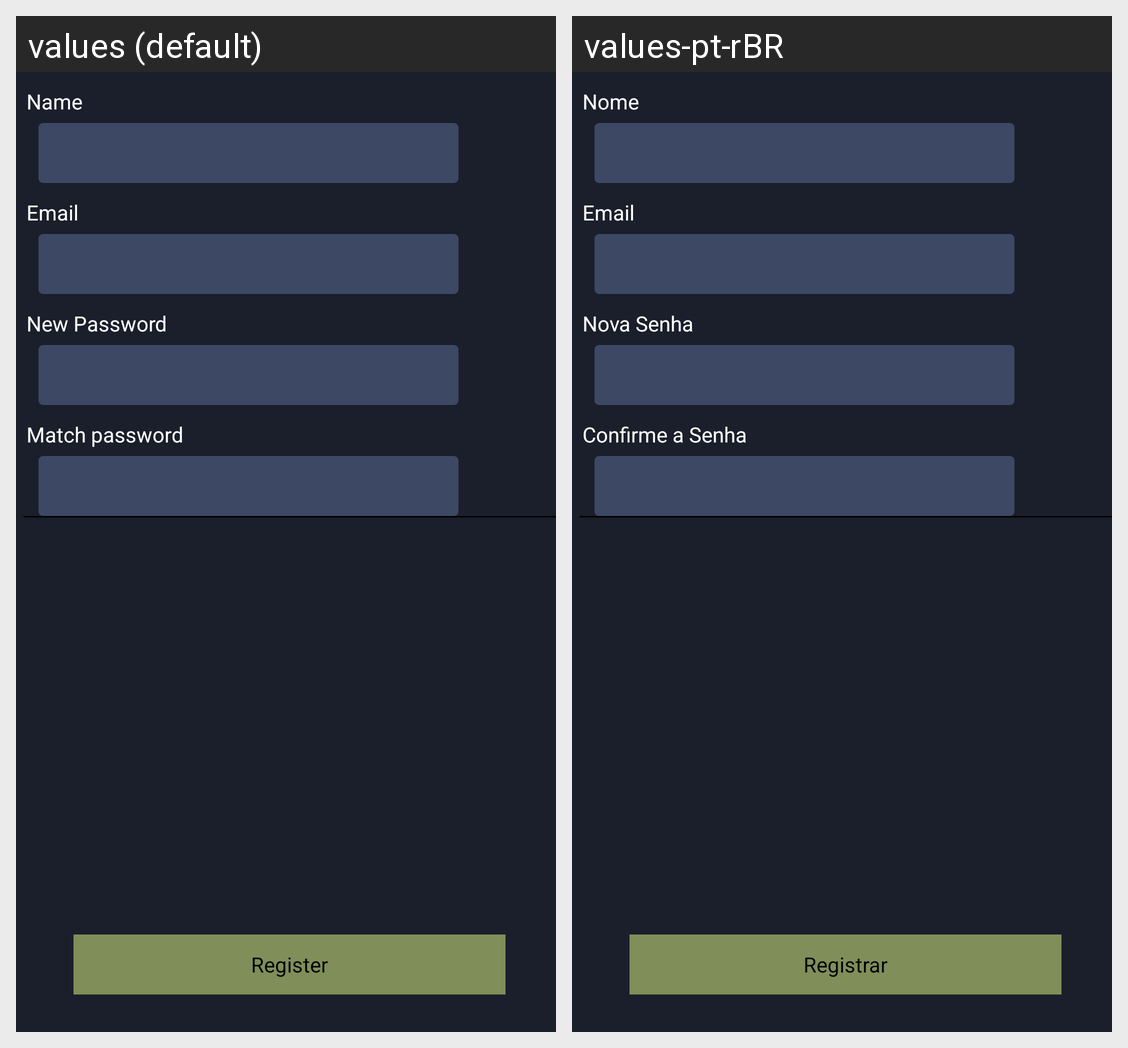

For this localized Android screen grid, give each drawn string resource with its value in every locale shown.
Android screen res/layout/activity_register.xml rendered under 2 locales, left to right: values (default), values-pt-rBR. Device: Nexus 5 (rendered at 1080×1920; each locale shown at half size, 540×960, under a caption strip naming it); theme android:Theme.NoTitleBar.
Strings drawn on this screen, with the default value and each locale's value (text and hints the layout hard-codes, and strings that could not be matched under every locale, appear in the picture but are not listed):

require_name
  values: Name
  values-pt-rBR: Nome

require_email
  values: Email
  values-pt-rBR: Email

require_pass
  values: New Password
  values-pt-rBR: Nova Senha

require_confirm_pass
  values: Match password
  values-pt-rBR: Confirme a Senha

register
  values: Register
  values-pt-rBR: Registrar
